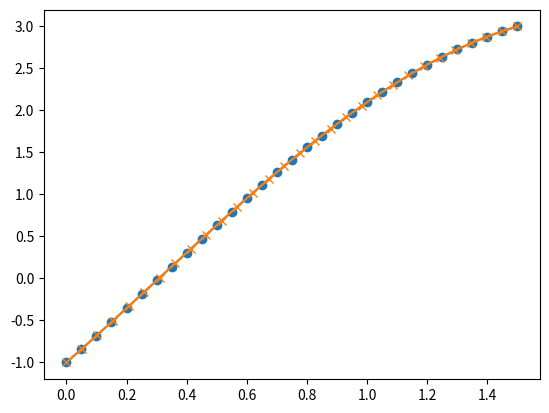

This figure's Python source:
import numpy as np
import matplotlib.pyplot as plt


M = 30         # number of elements
L = 3/2           # total length
N = M + 1

# Uniform element length
le = L / M

# Per-element data (uniform example). Use lists so you can set element-wise.
alpha = [9.0] * M   # stiffness coefficient a^e
beta  = [-np.pi**2] * M   # reaction coefficient b^e
f     = [0.0] * M   # source term f^e (could be function or constant)

l     = [le] * M    # element lengths l^e


# Build node coordinates and element connectivity
nodes = np.linspace(0.0, L, N)


# connectivity for linear elements: element e connects node e and node e+1
elements = [(e, e+1) for e in range(M)]

gamma = 0.0
p = -1.0
q = 3

print("=== FEM input data ===")
print(f"Number of elements M = {M}")
print(f"Total length L = {L}")
print(f"Number of nodes = {N}")
print(f"Element length (uniform) = {le:.6f}")
print()

print("Nodes (index : coordinate):")
for i,x in enumerate(nodes):
    print(f"  {i:2d} : {x:.6f}")
print()

print("Elements (index : node_i -> node_j , length , alpha, beta, f):")
for e,(n1,n2) in enumerate(elements):
    print(f"  e={e:2d} : {n1:2d} -> {n2:2d} , l^e={l[e]:.6f}, alpha^e={alpha[e]:.3g}, beta^e={beta[e]:.3g}, f^e={f[e]:.3g}")
print()



K = np.zeros((N, N))  # global stiffness matrix

K[0,0] = alpha[0]/l[0] + beta[0]*l[0]/3

K[N-1, N-1] = alpha[M-1]/l[M-1] + beta[M-1]*l[M-1]/3 + gamma

for i in range(1,N-1):
    K[i,i] = alpha[i-1]/l[i-1] + alpha[i]/l[i] + beta[i-1]*l[i-1]/3 + beta[i]*l[i]/3


for i in range(0,N-1):
    K[i+1,i] = -alpha[i]/l[i] + beta[i]*l[i]/6
    K[i,i+1] = K[i+1,i]

# K is correct
b = np.zeros(N)

b[0] = f[0]*l[0]/2
b[N-1] = f[M-1]*l[M-1]/2 + q

for i in range(1,N-1):
    b[i] = f[i-1]*l[i-1]/2 + f[i]*l[i]/2

# b is correct



K[0,0] = 1.0
b[0] = p
for i in range(1,N):
    K[0, i] = 0.0


K[N-1,N-1] = 1.0
for i in range(0,N-1):
    K[N-1,i] = 0.0



for i in range(1,N):
    b[i] = b[i] - K[i,0]*p




a = np.array(np.diag(K))

c = np.array(np.diag(K,1))

for i in range(1, N-1):
    a[i] = a[i] - c[i-1]**2/a[i-1]
    b[i] = b[i] - c[i-1]*b[i-1]/a[i-1]


print(a)
print(b)

phi = np.zeros(N)
phi[N-1] = b[N-1]/a[N-1]


for i in range(N-2, -1, -1):
    phi[i] = (b[i] - c[i]*phi[i+1])/a[i]

print(phi)

x = np.linspace(0.0, L, M)


# Analytical solution
y = 3*np.sin(np.pi*x/3) + - np.cos(np.pi*x/3)

plt.plot(nodes, phi, marker='o')
plt.plot(x, y, marker='x')
plt.show()